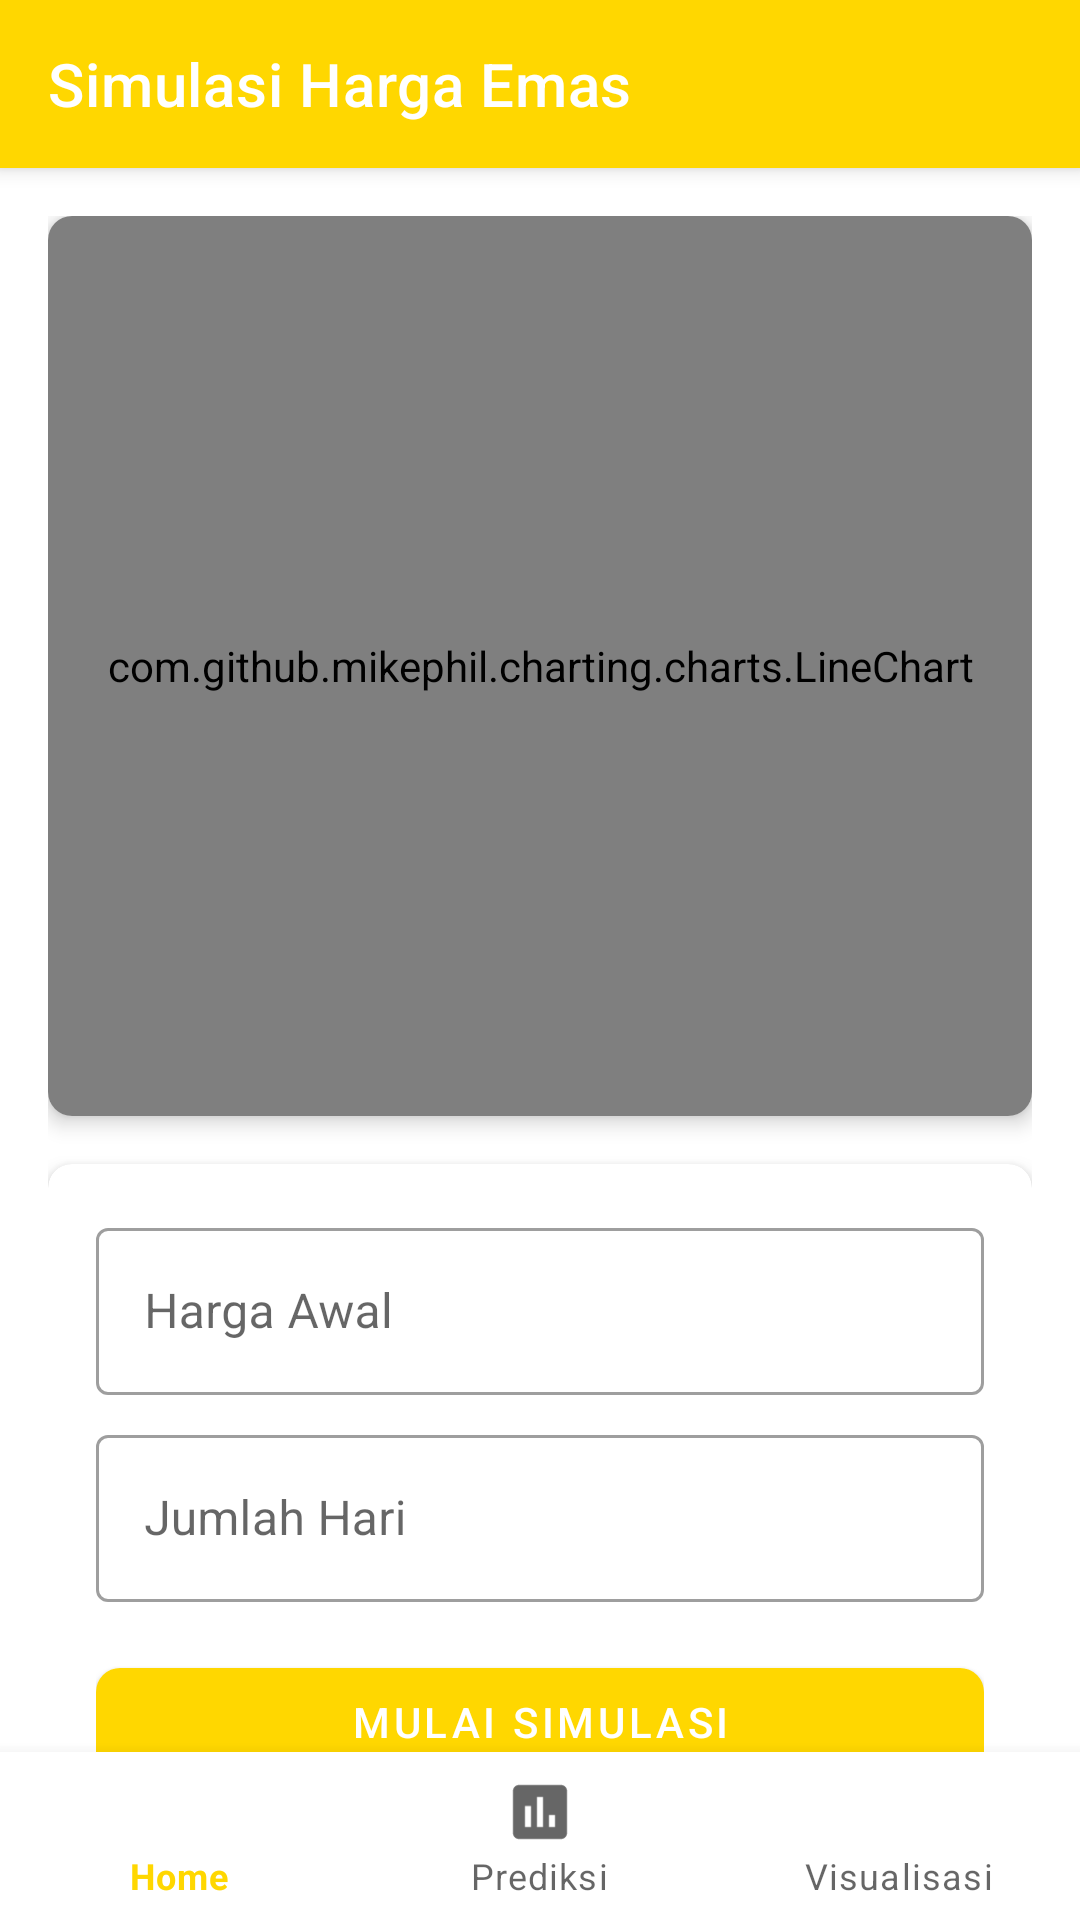

Produce the Android XML layout that renders to this screen, including the resource entries it uses.
<!-- AndroidManifest.xml: application theme Theme.GoldForecast -->
<!-- res/layout/activity_main.xml -->
<?xml version="1.0" encoding="utf-8"?>
<androidx.coordinatorlayout.widget.CoordinatorLayout xmlns:android="http://schemas.android.com/apk/res/android"
    xmlns:app="http://schemas.android.com/apk/res-auto"
    android:layout_width="match_parent"
    android:layout_height="match_parent">

    <com.google.android.material.appbar.AppBarLayout
        android:layout_width="match_parent"
        android:layout_height="wrap_content">

        <com.google.android.material.appbar.MaterialToolbar
            android:id="@+id/toolbar"
            android:layout_width="match_parent"
            android:layout_height="?attr/actionBarSize"
            android:background="?attr/colorPrimary"
            app:title="Simulasi Harga Emas"
            app:titleTextColor="@android:color/white" />

    </com.google.android.material.appbar.AppBarLayout>

    <androidx.core.widget.NestedScrollView
        android:layout_width="match_parent"
        android:layout_height="match_parent"
        app:layout_behavior="@string/appbar_scrolling_view_behavior">

        <LinearLayout
            android:layout_width="match_parent"
            android:layout_height="wrap_content"
            android:orientation="vertical"
            android:padding="16dp">

            <com.google.android.material.card.MaterialCardView
                android:layout_width="match_parent"
                android:layout_height="wrap_content"
                android:layout_marginBottom="16dp"
                app:cardCornerRadius="8dp"
                app:cardElevation="4dp">

                <com.github.mikephil.charting.charts.LineChart
                    android:id="@+id/simulationChart"
                    android:layout_width="match_parent"
                    android:layout_height="300dp"
                    android:padding="8dp" />

            </com.google.android.material.card.MaterialCardView>

            <com.google.android.material.card.MaterialCardView
                android:layout_width="match_parent"
                android:layout_height="wrap_content"
                android:layout_marginBottom="16dp"
                app:cardCornerRadius="8dp"
                app:cardElevation="4dp">

                <LinearLayout
                    android:layout_width="match_parent"
                    android:layout_height="wrap_content"
                    android:orientation="vertical"
                    android:padding="16dp">

                    <com.google.android.material.textfield.TextInputLayout
                        android:layout_width="match_parent"
                        android:layout_height="wrap_content"
                        android:layout_marginBottom="8dp"
                        android:hint="Harga Awal"
                        style="@style/Widget.MaterialComponents.TextInputLayout.OutlinedBox">

                        <com.google.android.material.textfield.TextInputEditText
                            android:id="@+id/initialPriceInput"
                            android:layout_width="match_parent"
                            android:layout_height="wrap_content"
                            android:inputType="numberDecimal" />

                    </com.google.android.material.textfield.TextInputLayout>

                    <com.google.android.material.textfield.TextInputLayout
                        android:layout_width="match_parent"
                        android:layout_height="wrap_content"
                        android:layout_marginBottom="16dp"
                        android:hint="Jumlah Hari"
                        style="@style/Widget.MaterialComponents.TextInputLayout.OutlinedBox">

                        <com.google.android.material.textfield.TextInputEditText
                            android:id="@+id/daysInput"
                            android:layout_width="match_parent"
                            android:layout_height="wrap_content"
                            android:inputType="number" />

                    </com.google.android.material.textfield.TextInputLayout>

                    <com.google.android.material.button.MaterialButton
                        android:id="@+id/simulateButton"
                        android:layout_width="match_parent"
                        android:layout_height="wrap_content"
                        android:text="Mulai Simulasi"
                        app:cornerRadius="8dp" />

                </LinearLayout>

            </com.google.android.material.card.MaterialCardView>

            <com.google.android.material.card.MaterialCardView
                android:layout_width="match_parent"
                android:layout_height="wrap_content"
                android:layout_marginBottom="16dp"
                app:cardCornerRadius="8dp"
                app:cardElevation="4dp">

                <LinearLayout
                    android:layout_width="match_parent"
                    android:layout_height="wrap_content"
                    android:orientation="vertical"
                    android:padding="16dp">

                    <TextView
                        android:layout_width="match_parent"
                        android:layout_height="wrap_content"
                        android:text="Hasil Simulasi"
                        android:textSize="18sp"
                        android:textStyle="bold"
                        android:layout_marginBottom="8dp"/>

                    <LinearLayout
                        android:layout_width="match_parent"
                        android:layout_height="wrap_content"
                        android:orientation="horizontal"
                        android:layout_marginBottom="8dp">

                        <TextView
                            android:layout_width="wrap_content"
                            android:layout_height="wrap_content"
                            android:text="Harga Awal: "
                            android:textStyle="bold"/>

                        <TextView
                            android:id="@+id/initialPriceText"
                            android:layout_width="wrap_content"
                            android:layout_height="wrap_content"
                            android:textColor="@android:color/holo_green_dark"/>
                    </LinearLayout>

                    <LinearLayout
                        android:layout_width="match_parent"
                        android:layout_height="wrap_content"
                        android:orientation="horizontal">

                        <TextView
                            android:layout_width="wrap_content"
                            android:layout_height="wrap_content"
                            android:text="Harga Akhir: "
                            android:textStyle="bold"/>

                        <TextView
                            android:id="@+id/finalPriceText"
                            android:layout_width="wrap_content"
                            android:layout_height="wrap_content"
                            android:textColor="@android:color/holo_red_dark"/>
                    </LinearLayout>

                </LinearLayout>

            </com.google.android.material.card.MaterialCardView>

        </LinearLayout>

    </androidx.core.widget.NestedScrollView>

    <com.google.android.material.bottomnavigation.BottomNavigationView
        android:id="@+id/bottom_navigation"
        android:layout_width="match_parent"
        android:layout_height="wrap_content"
        android:layout_gravity="bottom"
        app:menu="@menu/bottom_navigation_menu" />

</androidx.coordinatorlayout.widget.CoordinatorLayout>
<!-- resources referenced by this layout -->
<resources>
  <style name="Theme.GoldForecast" parent="Theme.MaterialComponents.DayNight.NoActionBar">
          <item name="colorPrimary">@color/gold</item>
          <item name="colorPrimaryVariant">@color/gold_dark</item>
          <item name="colorOnPrimary">@color/white</item>
          <item name="colorSecondary">@color/gold_light</item>
          <item name="colorSecondaryVariant">@color/gold_medium</item>
          <item name="colorOnSecondary">@color/black</item>
          <item name="android:statusBarColor">?attr/colorPrimaryVariant</item>
      </style>
  <color name="gold">#FFD700</color>
  <color name="gold_dark">#C5B358</color>
  <color name="white">#FFFFFFFF</color>
  <color name="gold_light">#FFE5B4</color>
  <color name="gold_medium">#DAA520</color>
  <color name="black">#FF000000</color>
</resources>
